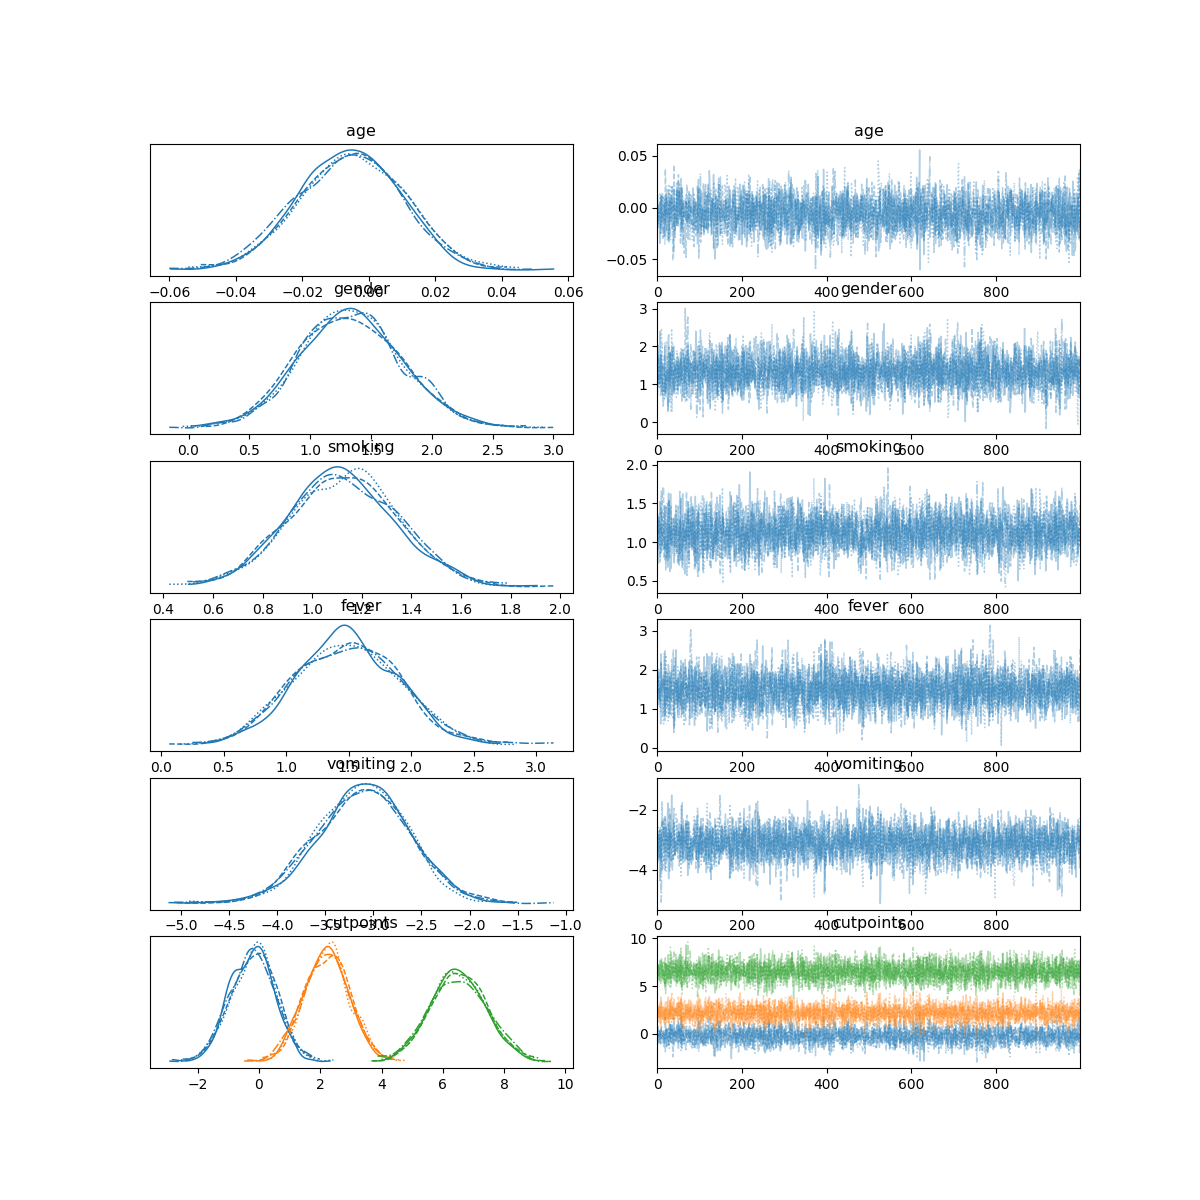

The data file committed next to this chart (first rows):
, mean, sd, hdi_3%, hdi_97%, mcse_mean, mcse_sd, ess_bulk, ess_tail, r_hat
age, -0.005, 0.015, -0.036, 0.021, 0.0, 0.0, 2934, 3002, 1.0
gender, 1.335, 0.422, 0.575, 2.142, 0.007, 0.005, 3671, 2860, 1.0
smoking, 1.124, 0.217, 0.718, 1.53, 0.004, 0.003, 3287, 2996, 1.0
fever, 1.487, 0.416, 0.679, 2.207, 0.007, 0.005, 3920, 2741, 1.0
vomiting, -3.111, 0.479, -3.975, -2.208, 0.008, 0.006, 3747, 2918, 1.0
cutpoints[0], -0.195, 0.728, -1.525, 1.166, 0.013, 0.011, 3053, 2866, 1.0
cutpoints[1], 2.216, 0.738, 0.792, 3.55, 0.013, 0.009, 3383, 3144, 1.0
cutpoints[2], 6.511, 0.905, 4.896, 8.31, 0.015, 0.011, 3626, 2865, 1.0
